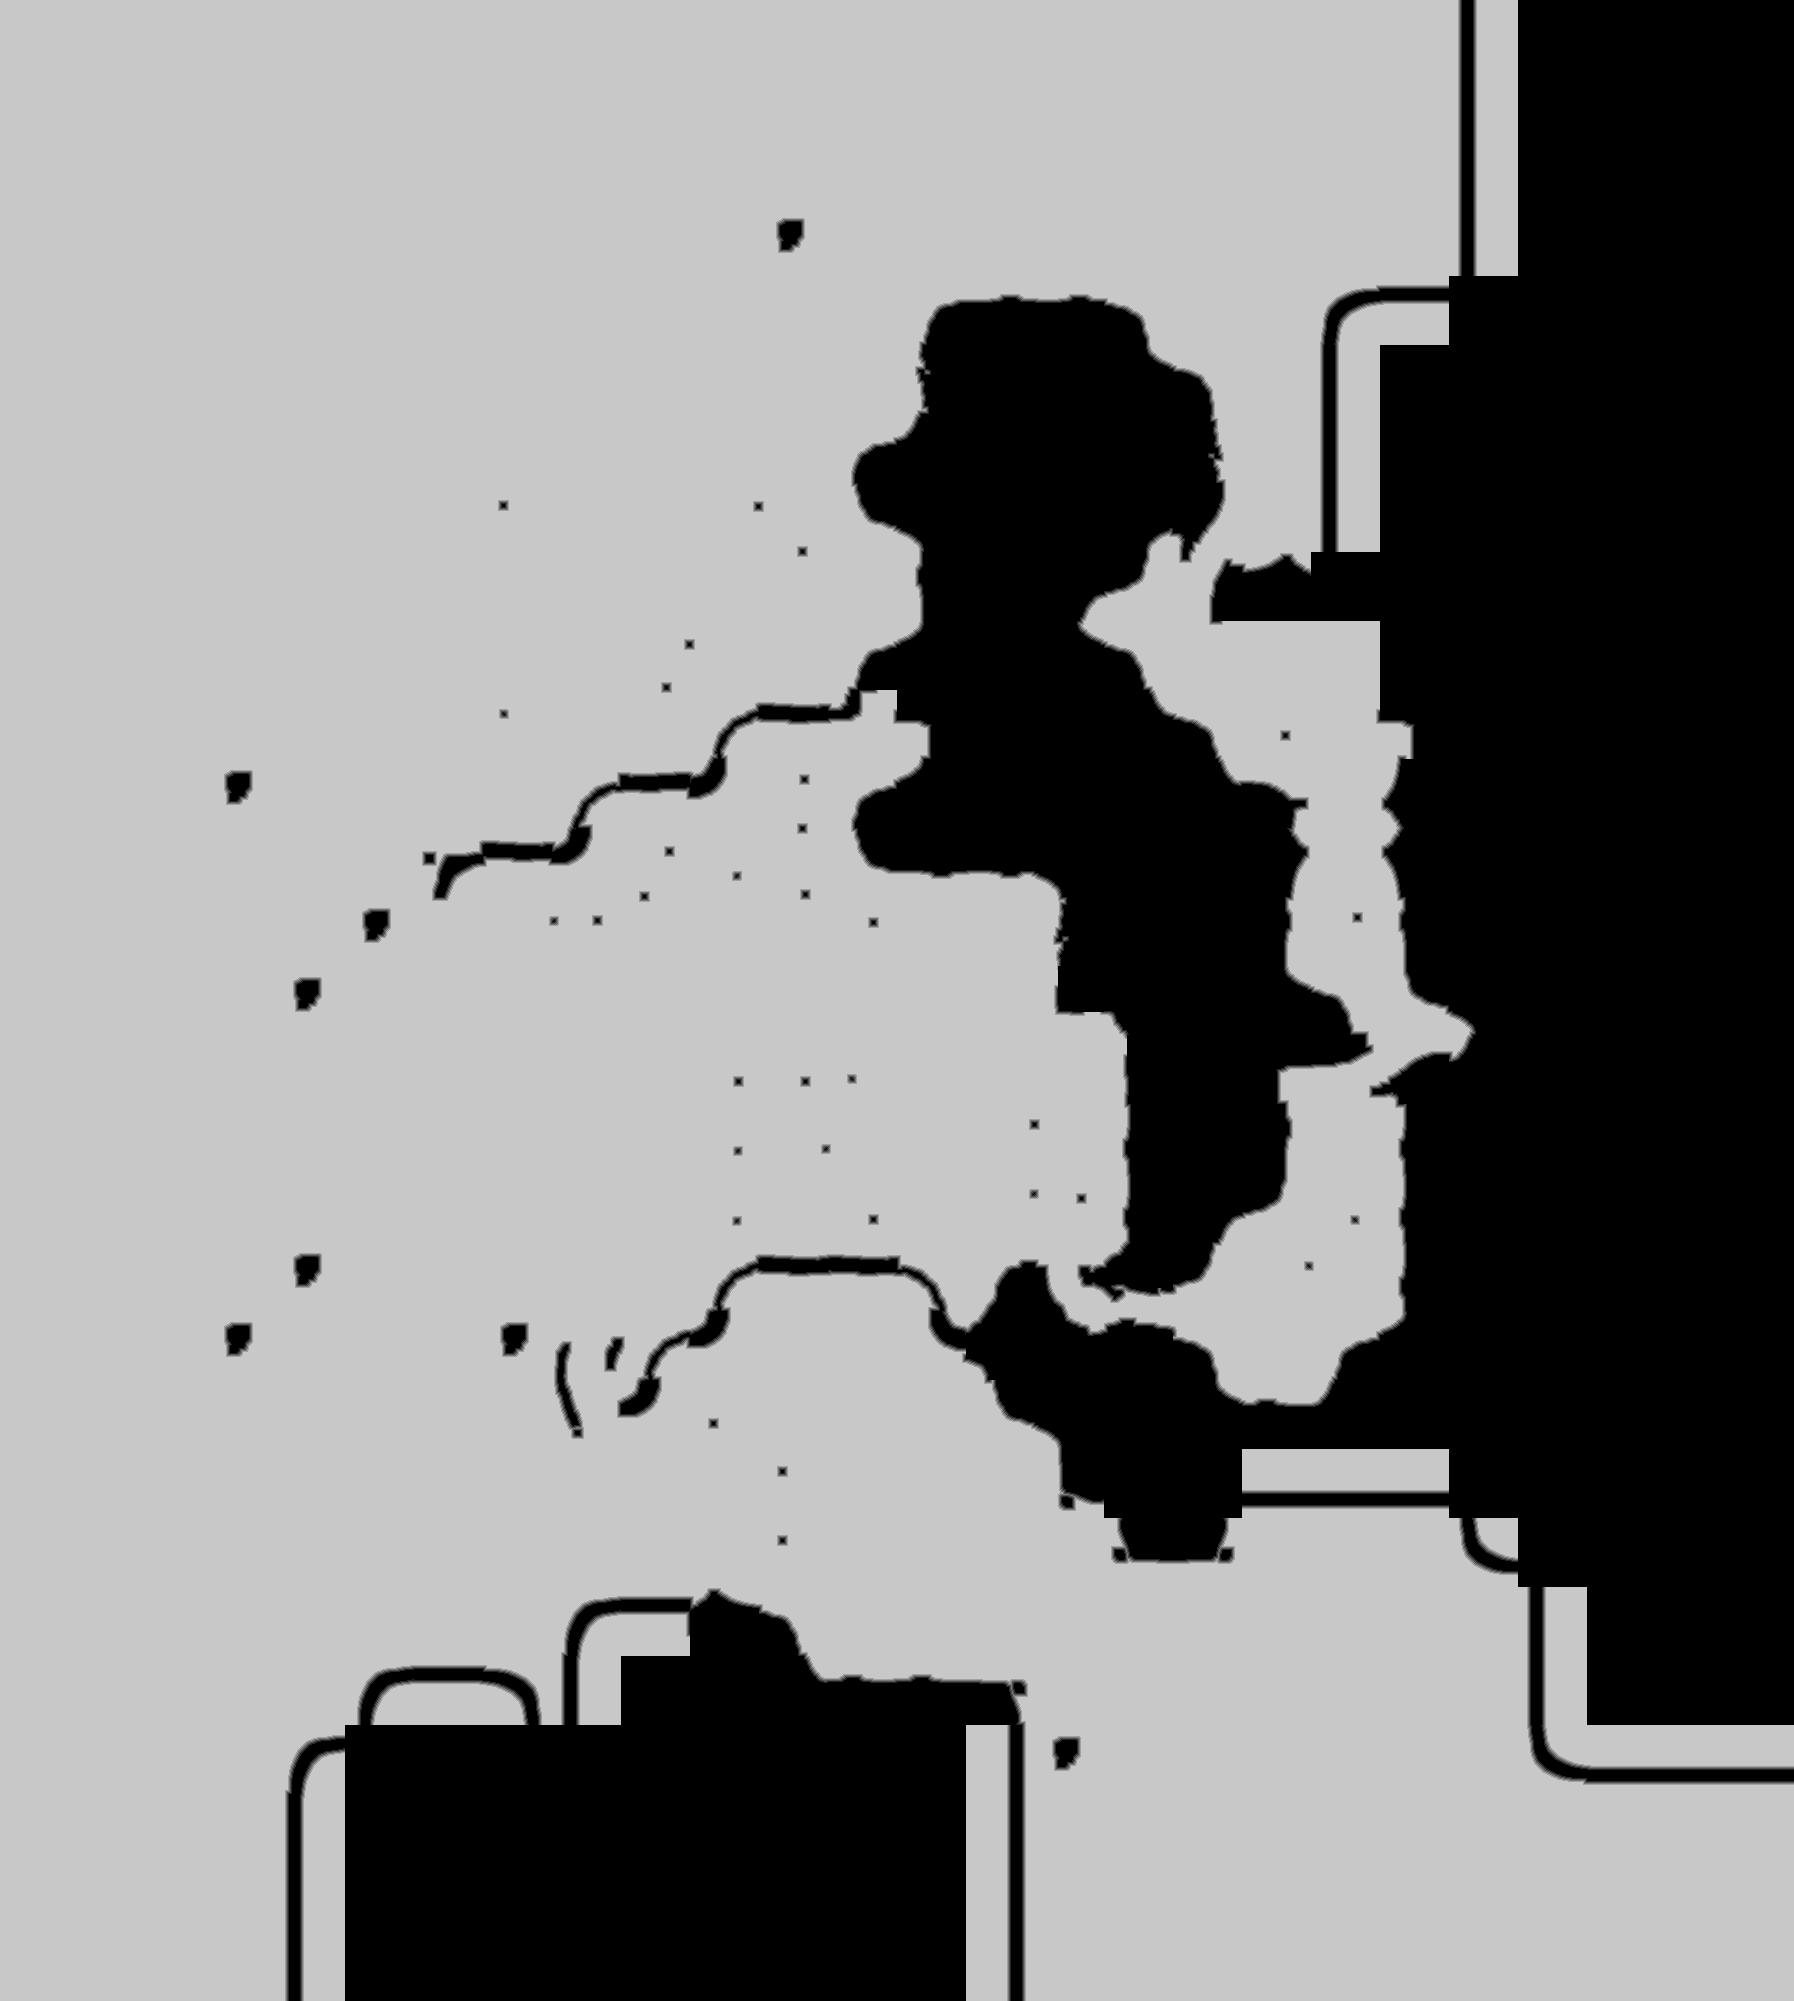

The file beside this chart, header and first rows:
source	tdt_hull ranged
truth	truth_464d28223f0.tsv
width	1794
height	2001
nibble	0	1151583
nibble	1	16514
nibble	2	16903
nibble	3	17146
nibble	4	17379
nibble	5	2370269
